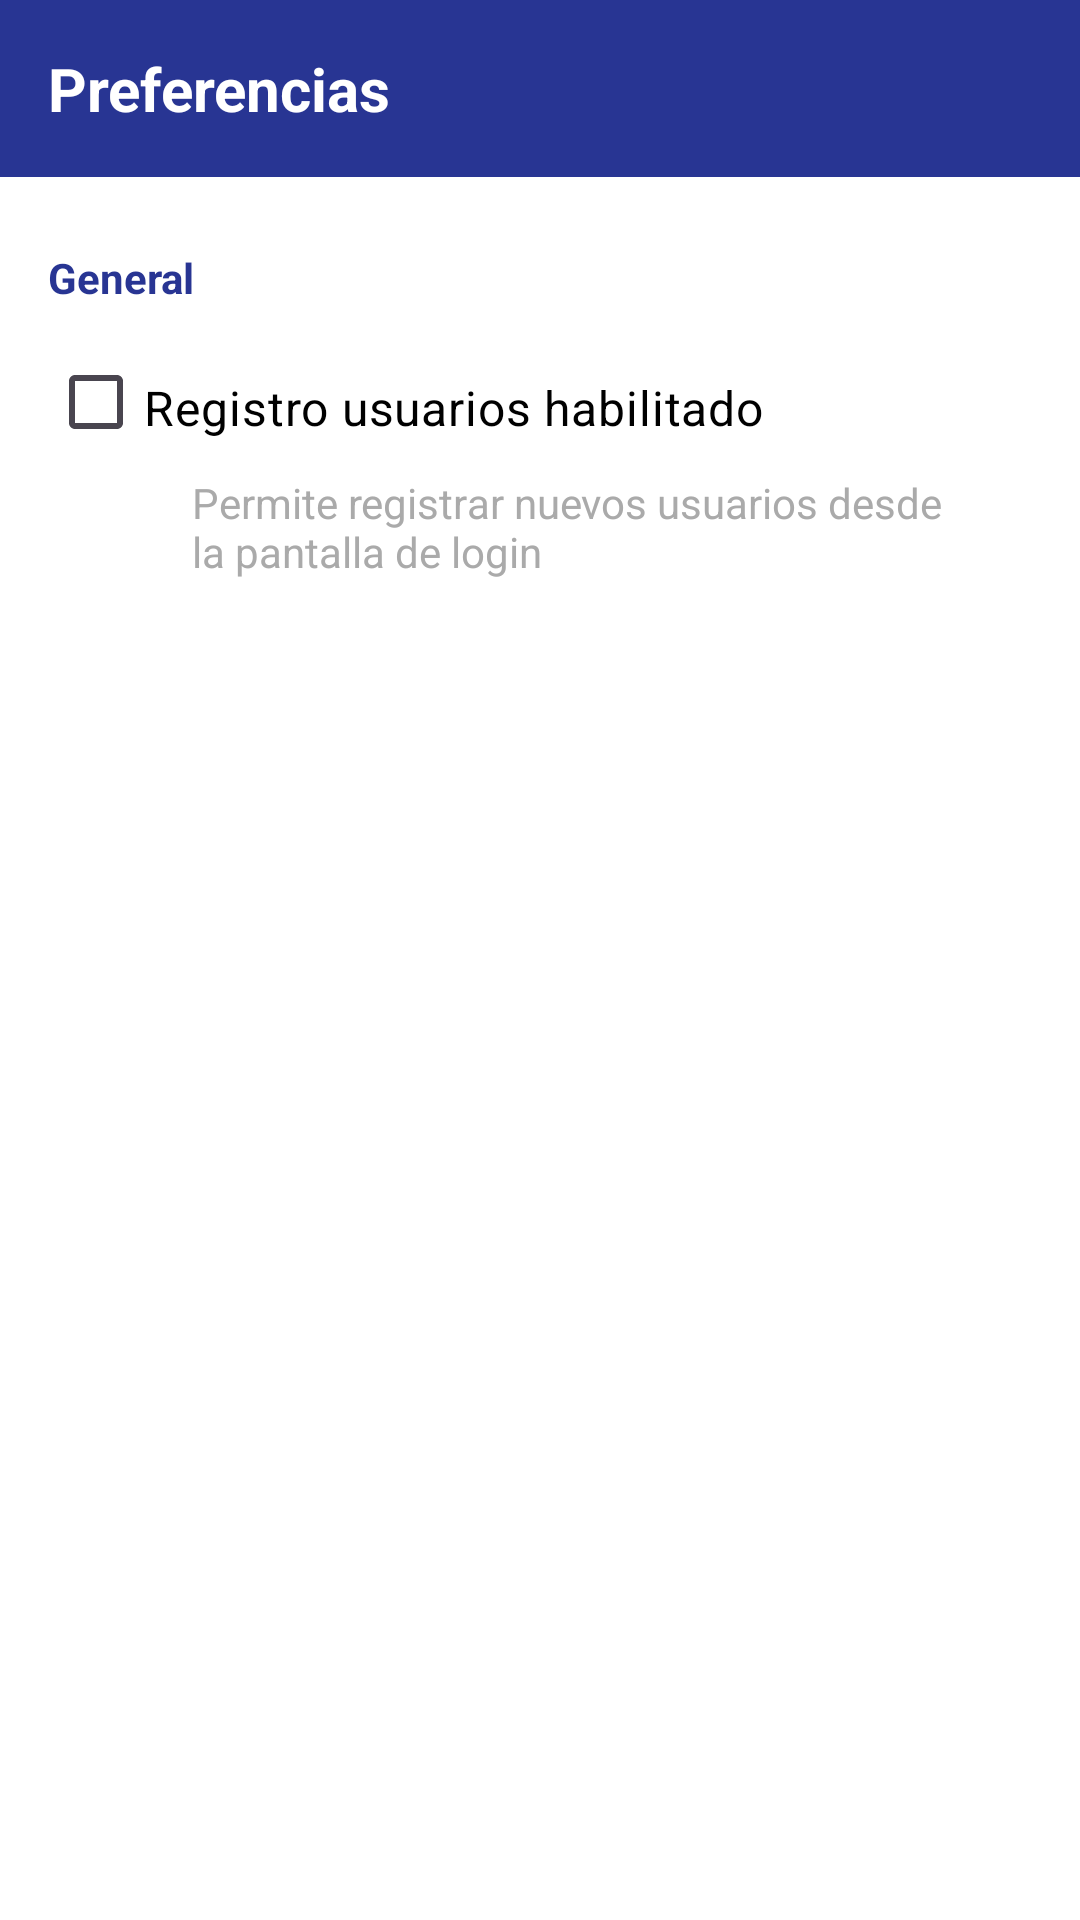

Android layout source for this screen:
<!-- AndroidManifest.xml: application theme Theme.FilmotecarubenJuan -->
<!-- res/layout/activity_settings.xml -->
<?xml version="1.0" encoding="utf-8"?>
<LinearLayout xmlns:android="http://schemas.android.com/apk/res/android"
    android:layout_width="match_parent"
    android:layout_height="match_parent"
    android:orientation="vertical"
    android:background="@android:color/white"
    android:fitsSystemWindows="true">

    <LinearLayout
        android:layout_width="match_parent"
        android:layout_height="wrap_content"
        android:background="@color/primary"
        android:padding="16dp"
        android:orientation="horizontal"
        android:gravity="center_vertical">

        <TextView
            android:layout_width="wrap_content"
            android:layout_height="wrap_content"
            android:text="@string/settings_title"
            android:textColor="@android:color/white"
            android:textSize="20sp"
            android:textStyle="bold" />

    </LinearLayout>

    <ScrollView
        android:layout_width="match_parent"
        android:layout_height="match_parent">

        <LinearLayout
            android:layout_width="match_parent"
            android:layout_height="wrap_content"
            android:orientation="vertical"
            android:padding="16dp">

            <TextView
                android:layout_width="match_parent"
                android:layout_height="wrap_content"
                android:text="@string/settings_category_general"
                android:textSize="14sp"
                android:textColor="@color/primary"
                android:textStyle="bold"
                android:paddingTop="8dp"
                android:paddingBottom="8dp" />

            <CheckBox
                android:id="@+id/cbEnableRegister"
                android:layout_width="match_parent"
                android:layout_height="wrap_content"
                android:text="@string/settings_enable_register_title"
                android:textSize="16sp"
                android:textColor="@android:color/black"
                android:paddingTop="8dp"
                android:paddingBottom="4dp" />

            <TextView
                android:layout_width="match_parent"
                android:layout_height="wrap_content"
                android:text="@string/settings_enable_register_summary"
                android:textSize="14sp"
                android:textColor="@android:color/darker_gray"
                android:paddingStart="48dp"
                android:paddingEnd="16dp"
                android:paddingBottom="16dp" />

        </LinearLayout>

    </ScrollView>

</LinearLayout>
<!-- resources referenced by this layout -->
<resources>
  <color name="primary">#283593</color>
  <string name="settings_category_general">General</string>
  <string name="settings_enable_register_summary">Permite registrar nuevos usuarios desde la pantalla de login</string>
  <string name="settings_enable_register_title">Registro usuarios habilitado</string>
  <string name="settings_title">Preferencias</string>
  <style name="Theme.FilmotecarubenJuan" parent="Base.Theme.FilmotecaRubenJuan" />
  <style name="Base.Theme.FilmotecaRubenJuan" parent="Theme.Material3.Light">
          <item name="colorPrimary">@color/primary</item>
          <item name="colorPrimaryDark">@color/primary_dark</item>
          <item name="colorAccent">@color/accent</item>
      </style>
  <color name="primary_dark">#1A237E</color>
  <color name="accent">#FF6F00</color>
</resources>
